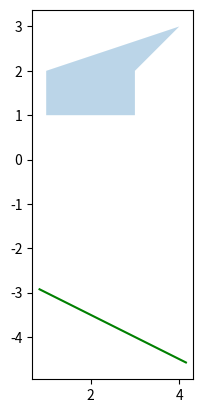

Reproduce this figure in Python.
import matplotlib.pyplot as plt

def line_polygon_intersection(A, B, C, P):
    n = len(P)
    last = n-1
    intersect = False
    
    for i in range(n):
        xi, yi = P[i]
        xj, yj = P[(i+1) % n]
        Ai = A*xi + B*yi + C
        Aj = A*xj + B*yj + C
        
        if Ai * Aj <= 0:
            intersect = True
            break
        elif Ai == 0 or Aj == 0:
            intersect = True
            break
    
    return intersect

# Задаємо коефіцієнти рівняння прямої та координати вершин полігону
A = 1
B = 2
C = 5
P = [(1, 1), (3, 1), (3, 2),(4,3), (1, 2)]

# Перевіряємо, чи перетинає пряма полігон та виводимо результат
if line_polygon_intersection(A, B, C, P):
    print("Пряма перетинає полігон")
else:
    print("Пряма не перетинає полігон")

# Візуалізуємо полігон та пряму
fig, ax = plt.subplots()
ax.set_aspect('equal')

# Побудова полігону
x, y = zip(*P)
ax.fill(x, y, alpha=0.3)

# Побудова прямої
x_min, x_max = ax.get_xlim()
y_min, y_max = ax.get_ylim()
if B != 0:
    x1 = x_min
    y1 = (-A*x1 - C)/B
    x2 = x_max
    y2 = (-A*x2 - C)/B
else:
    x1 = -C/A
    y1 = y_min
    x2 = -C/A
    y2 = y_max
if line_polygon_intersection(A, B, C, P):        
    ax.plot([x1, x2], [y1, y2], color='red')
else:
    ax.plot([x1, x2], [y1, y2], color='green')
# Відображення графіки
plt.show()
